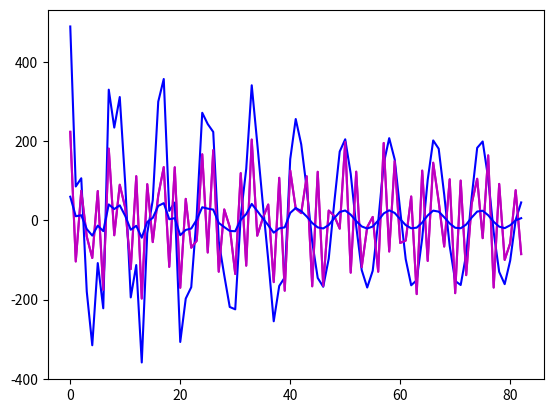

The script that saved this image: (Note: this script raises an exception after producing the figure.)
import numpy as np
import matplotlib.pyplot as plt
NG = 51
M = 10
n = NG / 8
N = 2 ** n
M1 = N

i = np.arange(N)

s1 = 2 * np.random.uniform(0, 1) + NG * np.cos(2 * M * np.pi * i / N) * (1 + 0.1 * np.random.uniform(0, 1)) + \
     17 * np.cos(4 * M * np.pi * i / N + np.random.uniform(0, 1)) + \
     3 * np.cos(7 * M * np.pi * i / N) * (np.random.uniform(0, 1) + NG)

Gauss = True
Haar = False

# Батьківський вейвлет
def g1(t):
    global Gauss, Haar
    if Gauss:
        return np.exp(- (t ** 2) / 2)
    elif Haar:
        if 0 <= t <= 1 / 2:
            return 1
        elif 1 / 2 <= t <= 1:
            return -1
        else:
            return 0


def f2(j, k, x):
    return 2 ** (j / 2) * g1((2 ** j) * x - k)

# Пряме перетворення
def W(l, j):
    return np.sum(s1[i] * f2(l, j, i) for i in range(0, int(N)))

# Обернене перетворення
def pr(i, l):
    return np.sum(W(l, j) * f2(l, j, i) / 2 ** (2 * l) for j in range(0, int(M1 + 1)))


def d(i):
    return np.sum(pr(i, l) for l in range(0, M + 1))


d = np.array([d(i) for i in np.arange(N)])

print('Array D: ', d)
print('Array S1: ', s1)

plt.plot(s1, color="m")
plt.plot(d, color="b")
plt.show()

plt.plot(s1, color="m")
plt.plot(d/8.2, color="b")
plt.show()

def W1(l):
    return np.sum(W(l, j) for j in range(0,int(M1+1)))
W2 = np.array([W1(l) for l in range(0,M+1)])

from mpl_toolkits.mplot3d import Axes3D
import matplotlib.pyplot as plt
from matplotlib import cm
from matplotlib.ticker import LinearLocator, FormatStrFormatter
import numpy as np


fig = plt.figure(figsize = (15,10))
ax = fig.gca(projection='3d')


l = np.arange(1, M+1)
j = np.arange(1, M1+1)

X, Y = np.meshgrid(l, j)
zs = np.array([W(l,j) for l,j in zip(np.ravel(X), np.ravel(Y))])
Z = zs.reshape(X.shape)


# Plot the surface.
surf = ax.plot_surface(X, Y, Z, cmap=cm.summer,
                       linewidth=0, antialiased=False)

# Add a color bar which maps values to colors.
fig.colorbar(surf, shrink=0.5, aspect=5)

ax.view_init(90, 30)

plt.show()